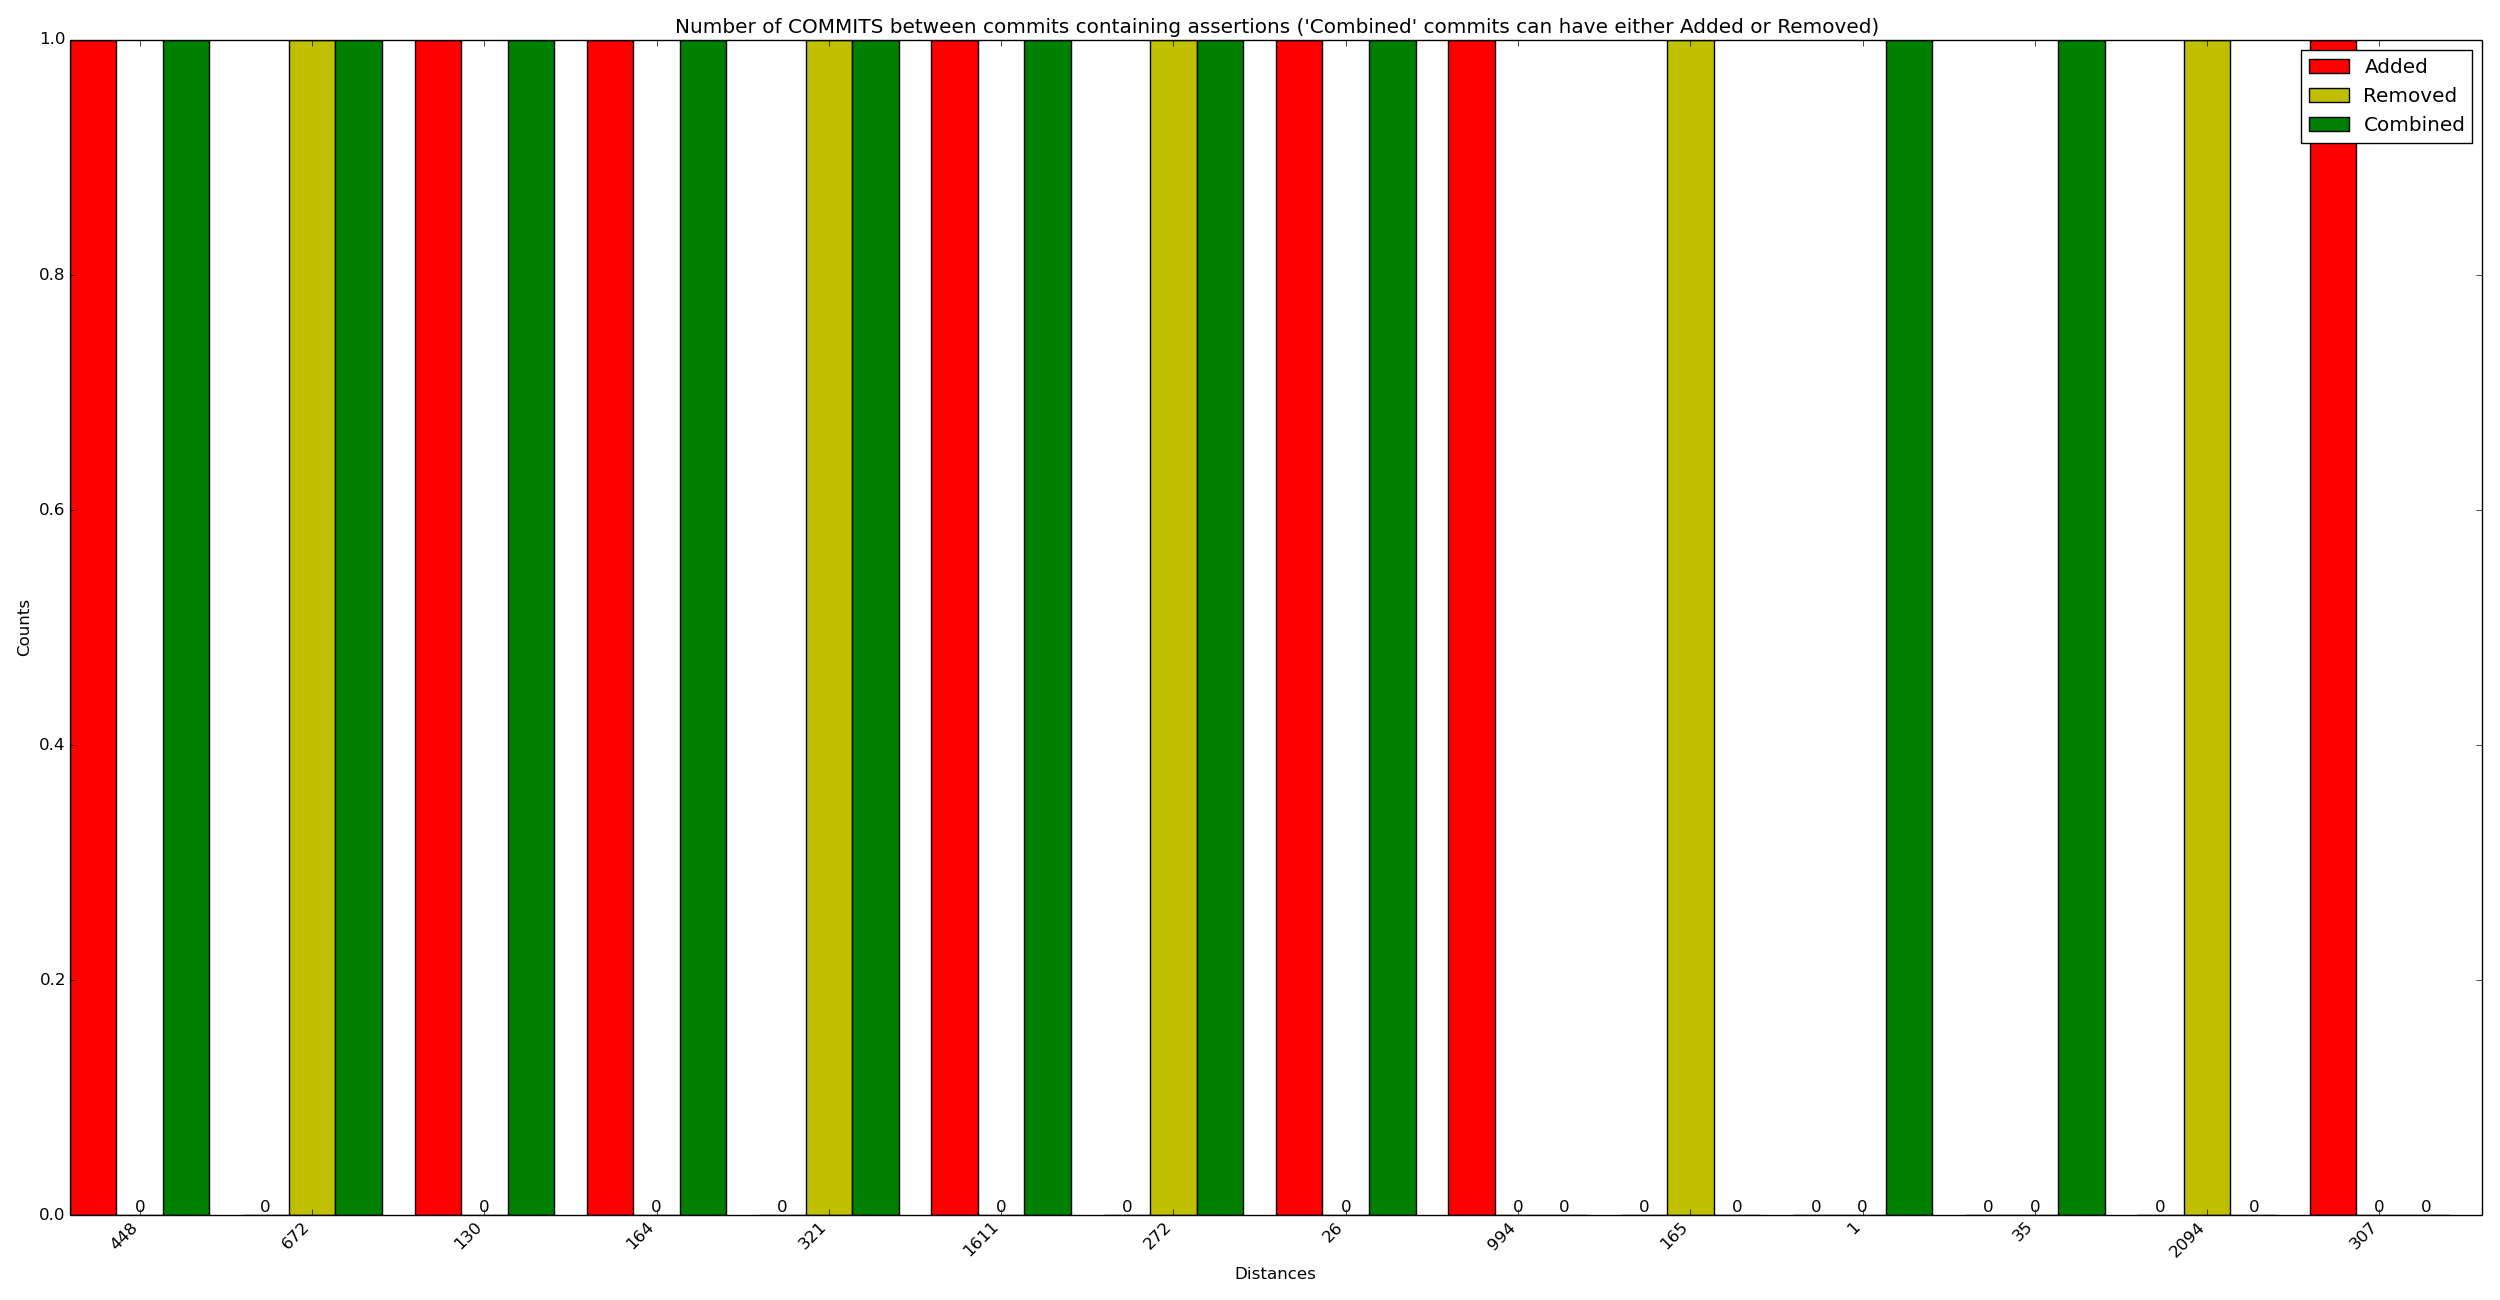

The table this chart was drawn from, first rows:
x_val, y_added, y_removed, y_combined
448, 1, 0, 1
672, 0, 1, 1
130, 1, 0, 1
164, 1, 0, 1
321, 0, 1, 1
1611, 1, 0, 1
272, 0, 1, 1
26, 1, 0, 1
994, 1, 0, 0
165, 0, 1, 0
1, 0, 0, 1
35, 0, 0, 1
2094, 0, 1, 0
307, 1, 0, 0
